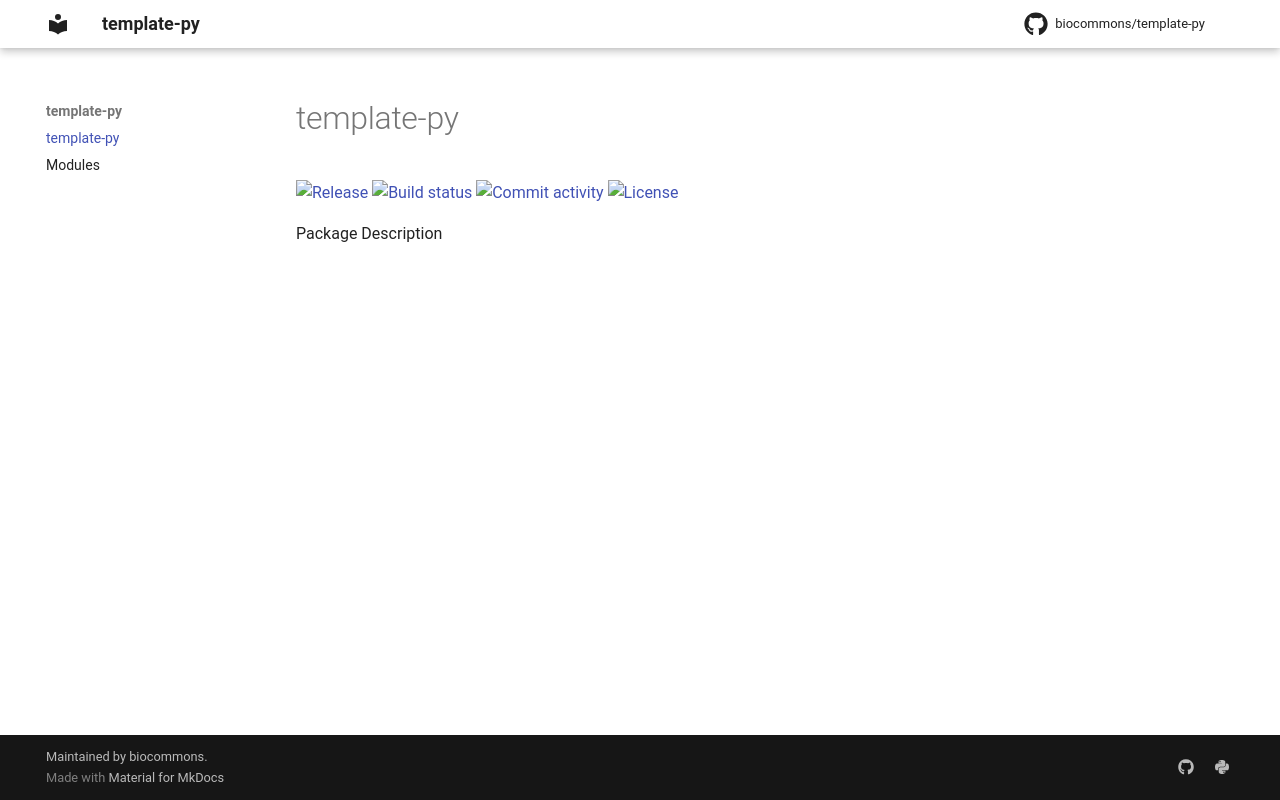

repository: biocommons/python-package · page: index.html · generator: mkdocs

# template-py

[![Release](https://img.shields.io/github/v/release/biocommons/template-py)](https://img.shields.io/github/v/release/biocommons/template-py)
[![Build status](https://img.shields.io/github/actions/workflow/status/biocommons/template-py/main.yml?branch=main)](https://github.com/biocommons/template-py/actions/workflows/main.yml?query=branch%3Amain)
[![Commit activity](https://img.shields.io/github/commit-activity/m/biocommons/template-py)](https://img.shields.io/github/commit-activity/m/biocommons/template-py)
[![License](https://img.shields.io/github/license/biocommons/template-py)](https://img.shields.io/github/license/biocommons/template-py)

Package Description
